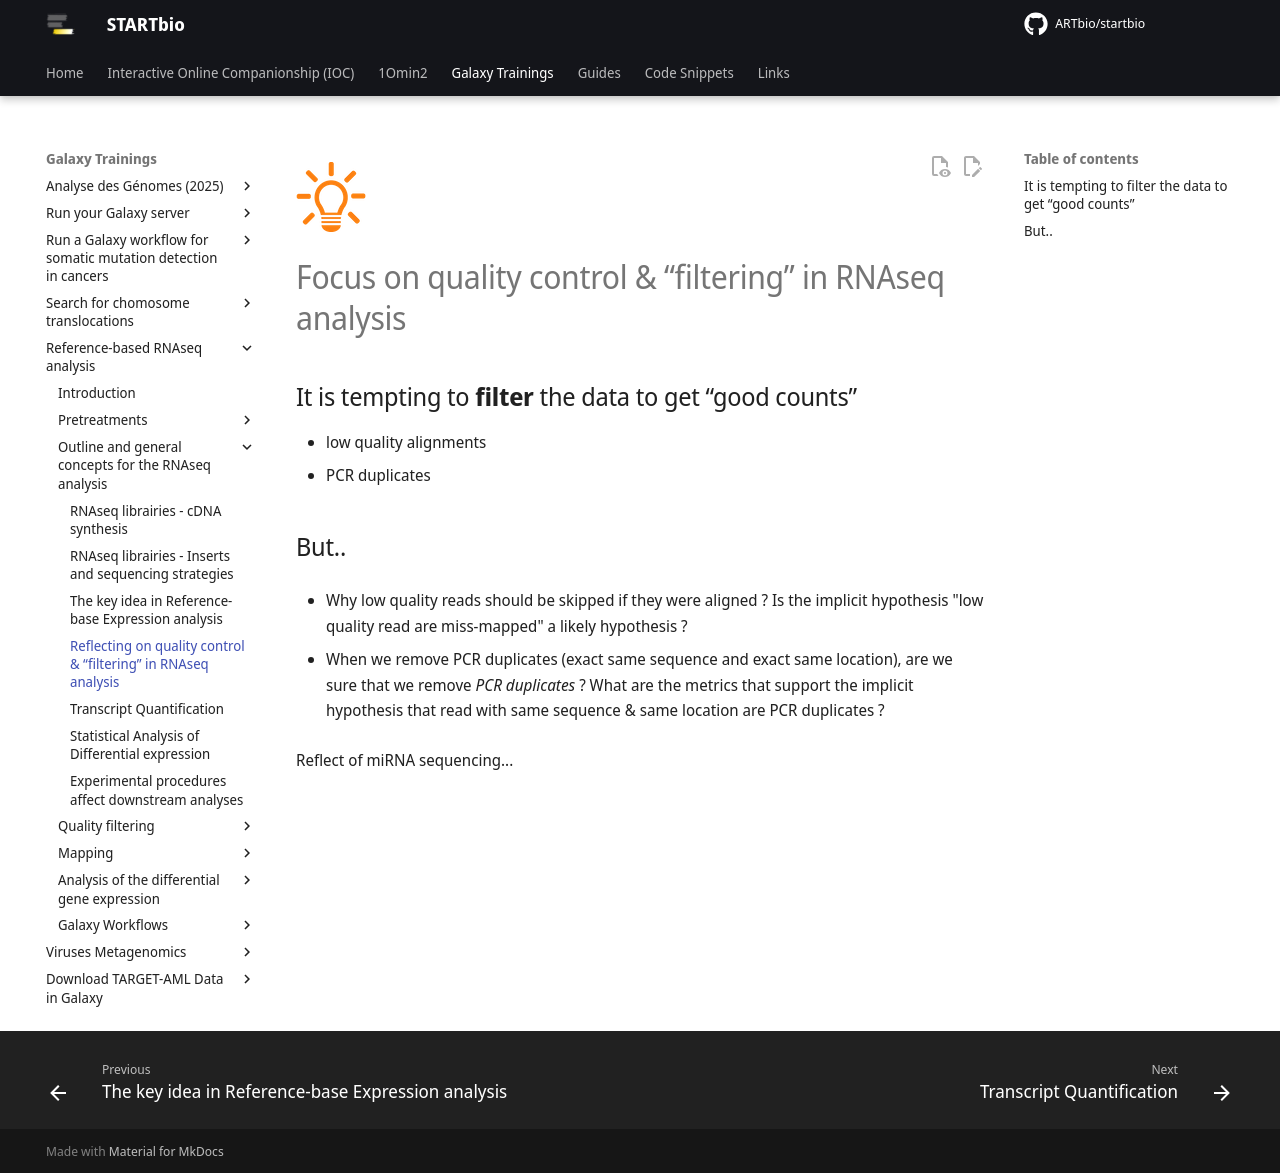

repository: ARTbio/startbio · page: reference_based_RNAseq/read_filtering/index.html · generator: mkdocs

 ![](images/lamp.png)
# Focus on quality control & “filtering” in RNAseq analysis

## It is tempting to **filter** the data to get “good counts”

- low quality alignments
- PCR duplicates

## But..

- Why low quality reads should be skipped if they were aligned ? Is the implicit hypothesis
"low quality read are miss-mapped" a likely hypothesis ?

- When we remove PCR duplicates (exact same sequence and exact same location), are we sure
that we remove *PCR duplicates* ? What are the metrics that support the implicit hypothesis that
read with same sequence & same location are PCR duplicates ?

Reflect of miRNA sequencing...
